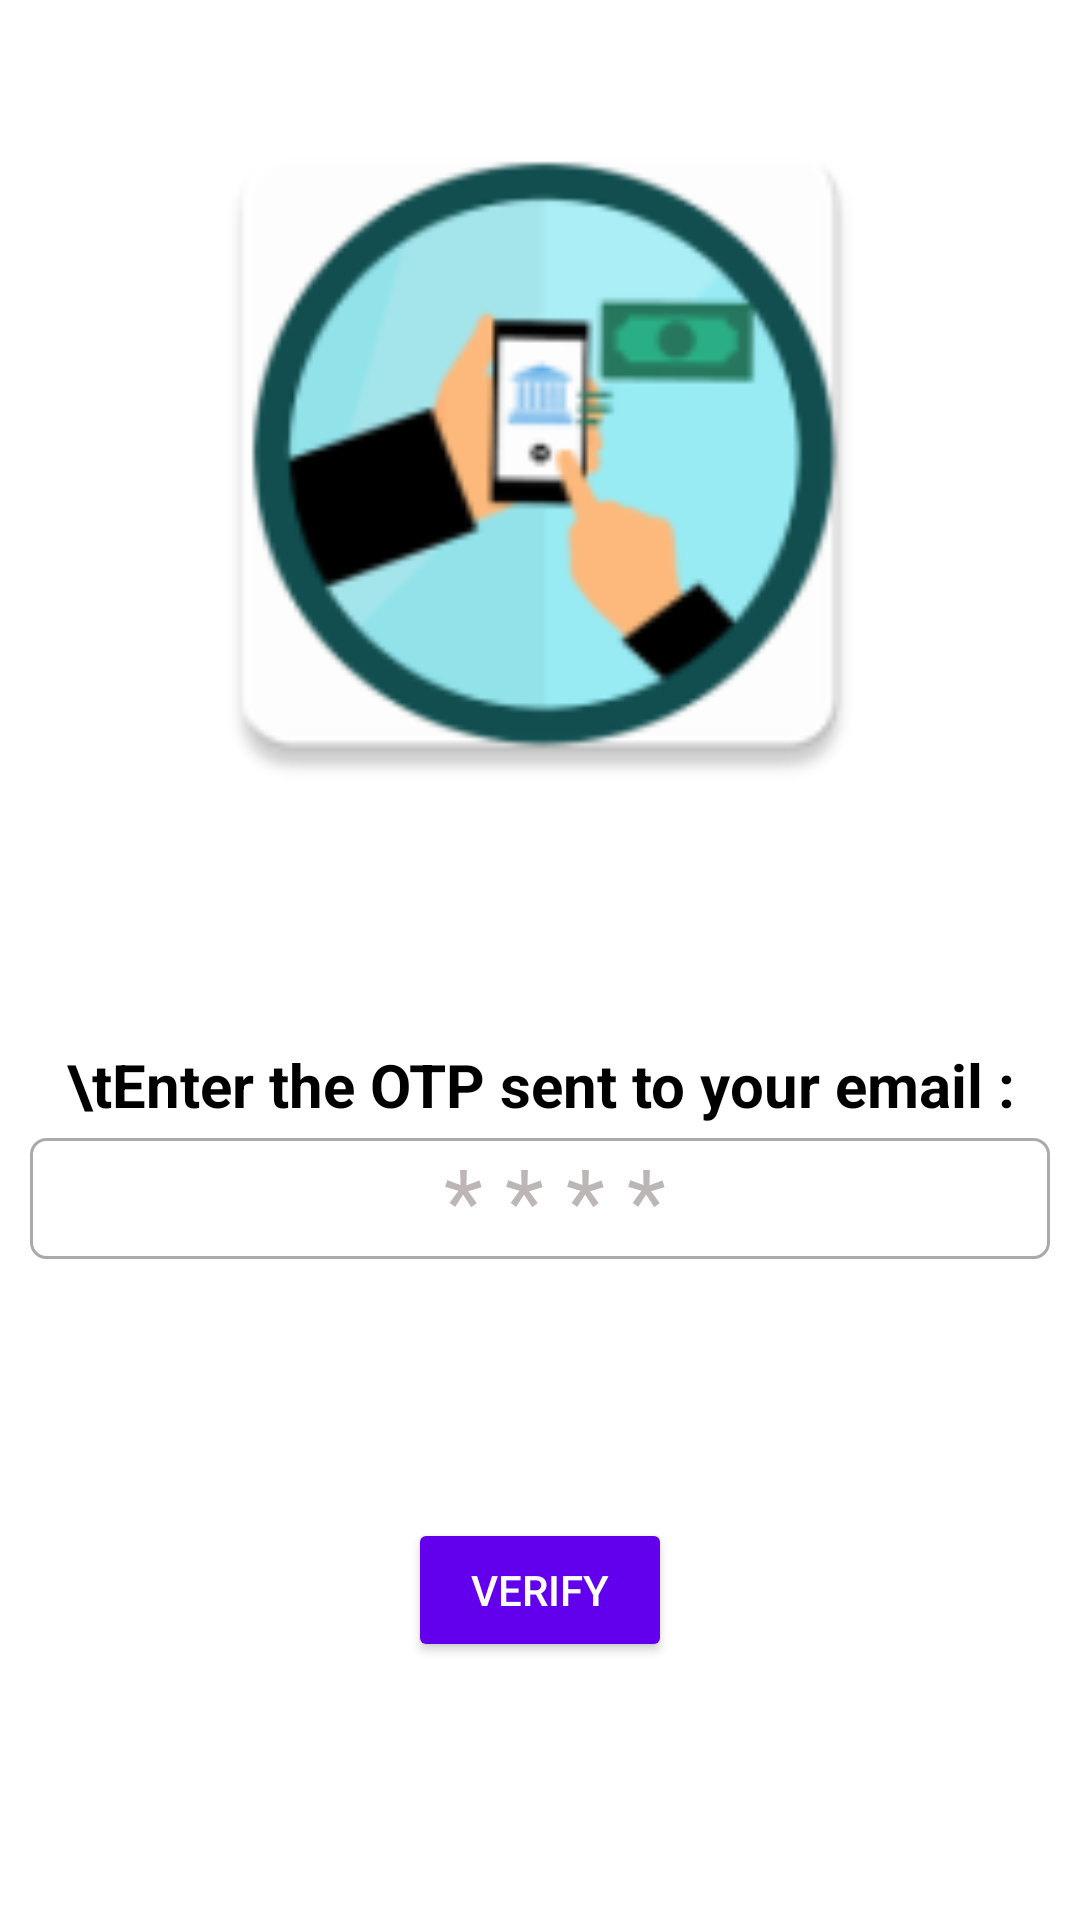

This screen was rendered from an Android layout file. Write that file and the resources it references.
<!-- AndroidManifest.xml: application theme Theme.PrestigeBankingFinal -->
<!-- res/layout/activity_verify_otp.xml -->
<?xml version="1.0" encoding="utf-8"?>
<androidx.constraintlayout.widget.ConstraintLayout xmlns:android="http://schemas.android.com/apk/res/android"
    xmlns:app="http://schemas.android.com/apk/res-auto"
    xmlns:tools="http://schemas.android.com/tools"
    android:layout_width="match_parent"
    android:layout_height="match_parent"
    android:background="@color/white"
    android:layout_margin="10dp"
    tools:context=".VerifyOTP">


    <LinearLayout
        android:id="@+id/linearLayout2"
        android:layout_width="250dp"
        android:layout_height="250dp"
        android:orientation="vertical"
        android:background="@mipmap/verify"
        app:layout_constraintBottom_toBottomOf="parent"
        app:layout_constraintEnd_toEndOf="parent"
        app:layout_constraintStart_toStartOf="parent"
        app:layout_constraintTop_toTopOf="parent"
        app:layout_constraintVertical_bias="0.064" />

    <TextView
        android:layout_width="match_parent"
        android:layout_height="wrap_content"
        android:layout_margin="10dp"
        android:gravity="center"
        android:textStyle="bold"
        android:text="\tEnter the OTP sent to your email :"
        android:textColor="@color/black"
        android:textSize="20sp"
        app:layout_constraintBottom_toBottomOf="parent"
        app:layout_constraintEnd_toEndOf="parent"
        app:layout_constraintStart_toStartOf="parent"
        app:layout_constraintTop_toBottomOf="@+id/linearLayout2"
        app:layout_constraintVertical_bias="0.198" />

    <EditText
        android:id="@+id/enteredotp"
        android:layout_width="match_parent"
        android:layout_height="wrap_content"
        android:layout_margin="10dp"
        android:layout_marginTop="128dp"
        android:background="@drawable/simple_border"
        android:gravity="center"
        android:hint="* * * *"
        android:inputType="numberPassword"
        android:maxLength="4"
        android:paddingLeft="10dp"
        android:textColor="@color/black"
        android:textColorHint="@color/gray"
        android:textSize="30sp"
        app:layout_constraintBottom_toBottomOf="parent"
        app:layout_constraintEnd_toEndOf="parent"
        app:layout_constraintStart_toStartOf="parent"
        app:layout_constraintTop_toBottomOf="@+id/linearLayout2"
        app:layout_constraintVertical_bias="0.31" />

    <Button
        android:id="@+id/verify"
        android:layout_width="wrap_content"
        android:layout_height="wrap_content"
        android:text="Verify"
        android:backgroundTint="@color/purple_500"
        android:textColor="@color/white"
        app:layout_constraintBottom_toBottomOf="parent"
        app:layout_constraintEnd_toEndOf="parent"
        app:layout_constraintStart_toStartOf="parent"
        app:layout_constraintTop_toBottomOf="@+id/enteredotp" />

</androidx.constraintlayout.widget.ConstraintLayout>
<!-- resources referenced by this layout -->
<resources>
  <color name="black">#FF000000</color>
  <color name="gray">#BDB6B6</color>
  <color name="purple_500">#FF6200EE</color>
  <color name="white">#FFFFFFFF</color>
  <!-- drawable simple_border (drawable) -->
  <?xml version="1.0" encoding="utf-8"?>
  <shape xmlns:android="http://schemas.android.com/apk/res/android">
      <solid
          android:color="@color/white"/>
      <stroke
          android:width="1dp"
          android:color="#AAAAAA"/>
      <corners
          android:radius="5dp"/>
  
  </shape>
  <!-- mipmap verify: png bitmap (mipmap-hdpi, 4977 bytes) -->
  <style name="Theme.PrestigeBankingFinal" parent="Theme.MaterialComponents.DayNight.DarkActionBar">
          
          <item name="colorPrimary">@color/purple_500</item>
          <item name="colorPrimaryVariant">@color/purple_700</item>
          <item name="colorOnPrimary">@color/white</item>
          
          <item name="colorSecondary">@color/teal_200</item>
          <item name="colorSecondaryVariant">@color/teal_700</item>
          <item name="colorOnSecondary">@color/black</item>
          
          <item name="android:statusBarColor">?attr/colorPrimaryVariant</item>
          
      </style>
  <color name="purple_700">#FF3700B3</color>
  <color name="teal_200">#FF03DAC5</color>
  <color name="teal_700">#FF018786</color>
</resources>
